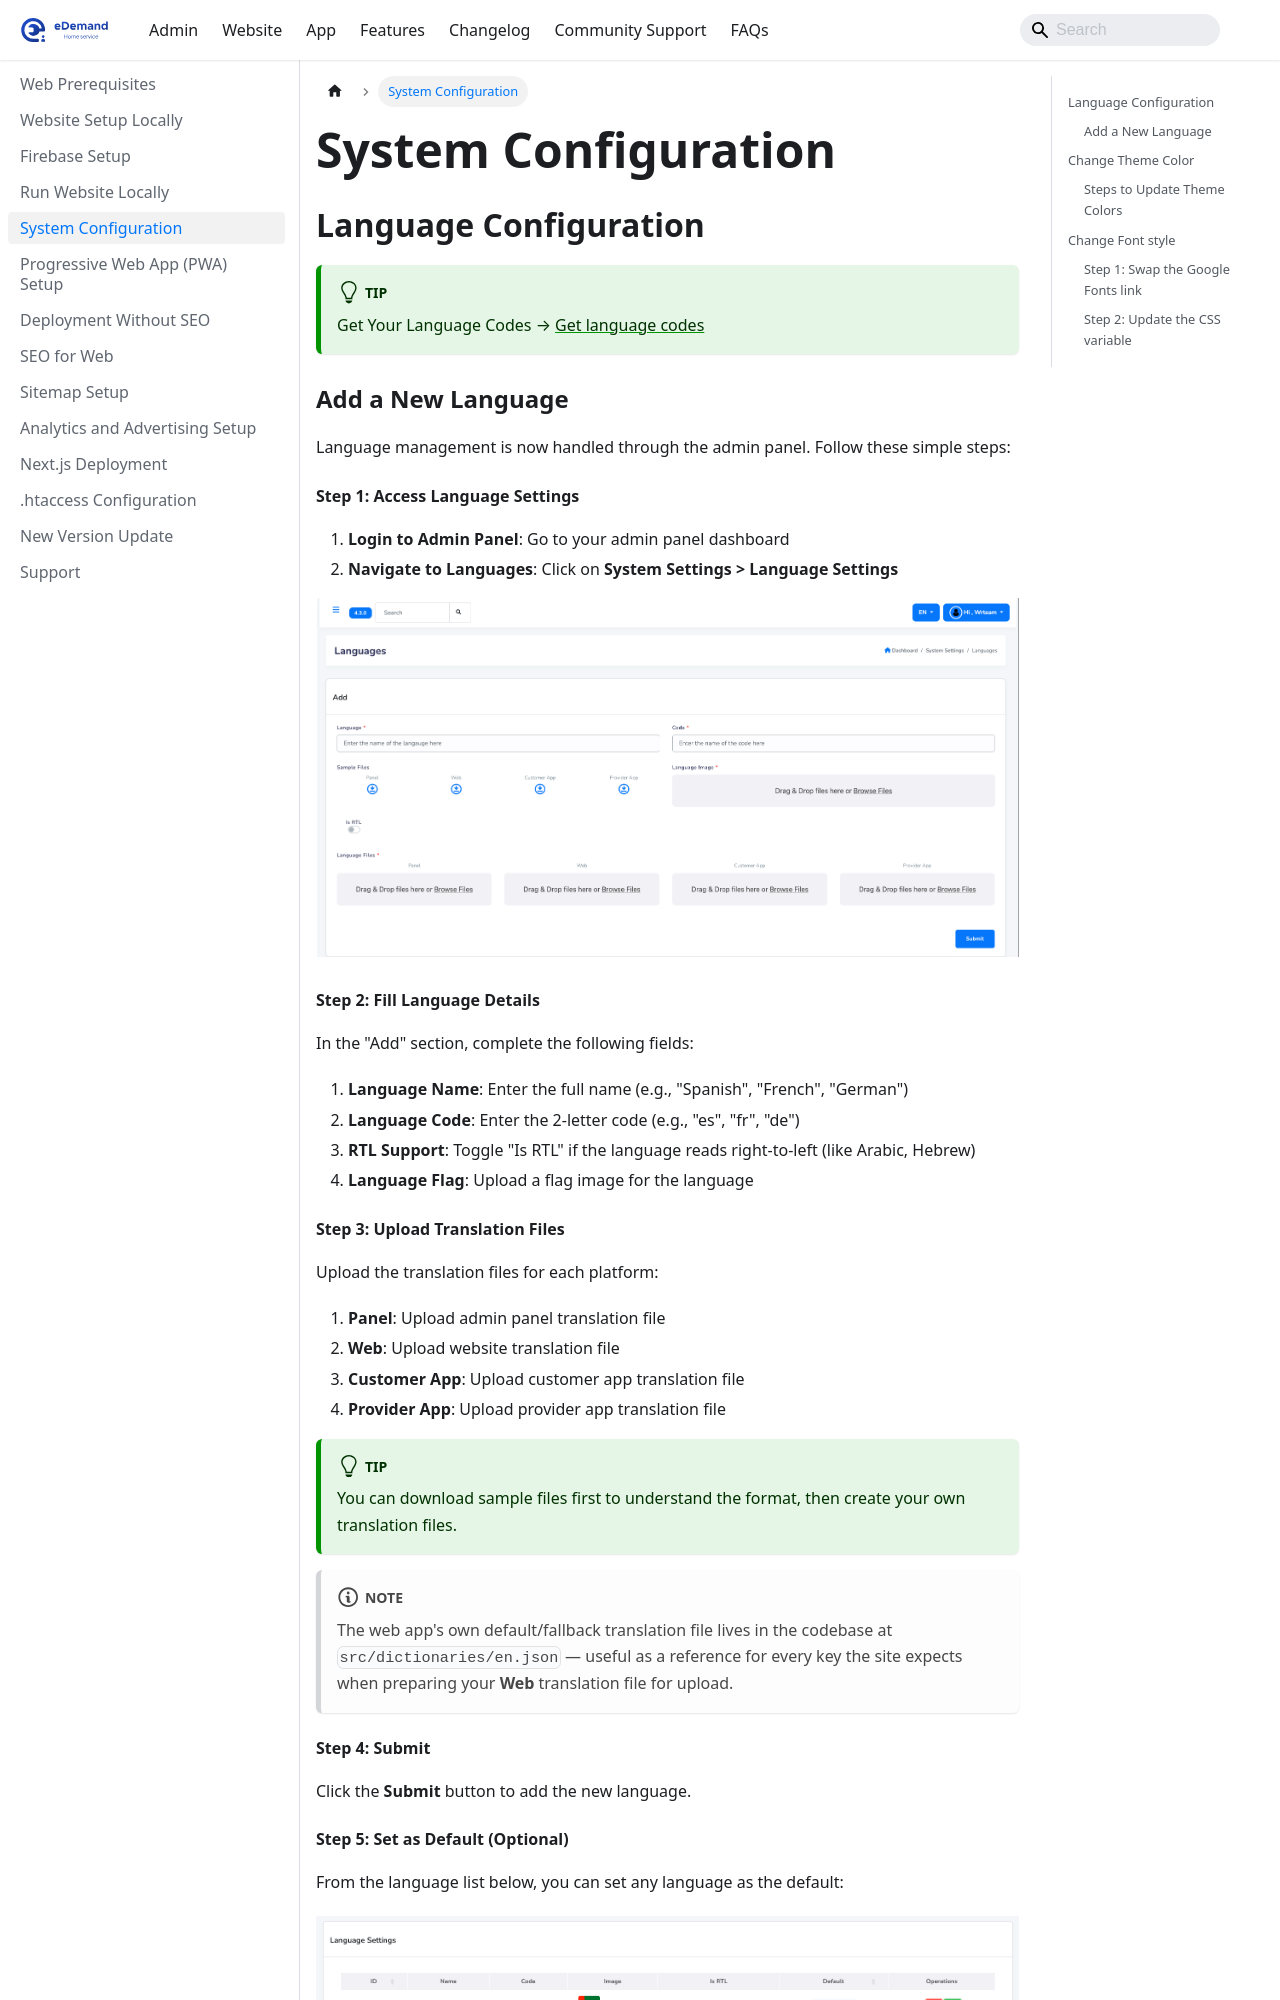

repository: WRTeam-in/eDemand-Doc · page: docs/website-setup/system-configuration/index.html · generator: docusaurus

---
sidebar_position: 5
---

# System Configuration

## Language Configuration

:::tip  
Get Your Language Codes → [Get language codes](https://developers.google.com/admin-sdk/directory/v1/languages)
:::

### Add a New Language

Language management is now handled through the admin panel. Follow these simple steps:

#### Step 1: Access Language Settings
1. **Login to Admin Panel**: Go to your admin panel dashboard
2. **Navigate to Languages**: Click on **System Settings > Language Settings**

![add-lang-form](../../static/img/web/lang_add.png)

#### Step 2: Fill Language Details
In the "Add" section, complete the following fields:

1. **Language Name**: Enter the full name (e.g., "Spanish", "French", "German")
2. **Language Code**: Enter the 2-letter code (e.g., "es", "fr", "de")
3. **RTL Support**: Toggle "Is RTL" if the language reads right-to-left (like Arabic, Hebrew)
4. **Language Flag**: Upload a flag image for the language

#### Step 3: Upload Translation Files
Upload the translation files for each platform:

1. **Panel**: Upload admin panel translation file
2. **Web**: Upload website translation file  
3. **Customer App**: Upload customer app translation file
4. **Provider App**: Upload provider app translation file

:::tip
You can download sample files first to understand the format, then create your own translation files.
:::

:::note
The web app's own default/fallback translation file lives in the codebase at `src/dictionaries/en.json` — useful as a reference for every key the site expects when preparing your **Web** translation file for upload.
:::

#### Step 4: Submit
Click the **Submit** button to add the new language.
